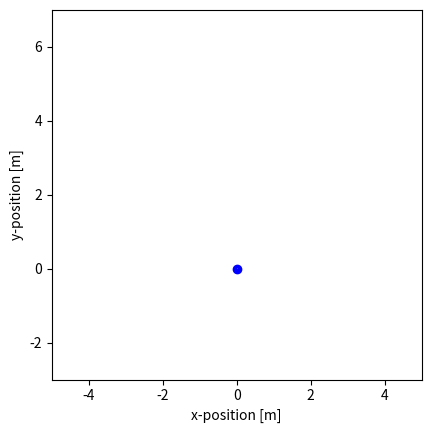

Write the Python code that produced this figure.
# -*- coding: utf-8 -*-

import numpy as np
import math
import matplotlib.pyplot as plt

# Sample from a normal distribution using 12 uniform samples.
def sample_normal_distribution(mu, sigma):
  #return sample from normal distribution with mean = a and standard deviation b
  return 0.0 # replace


  """ Sample odometry motion model.
  
  Arguments:
  x -- pose of the robot before moving [x, y, theta]
  u -- odometry reading obtained from the robot [rot1, rot2, trans]
  a -- noise parameters of the motion model [a1, a2, a3, a4]
  
  """
def sample_motion_model(x, u, a):
  # replace with your computation of x_prime, y_prime, and theta_prime
  x_prime = 0.0
  y_prime = 0.0
  theta_prime = 0.0
  return np.array([x_prime, y_prime, theta_prime])


""" Evaluate motion model """

def main():
  # start pose
  x = [0.0, 0.0, 0.0]
  # odometry
  u = [[0.0, 0.0, 1.0],
       [0.0, 0.0, 1.0],
       [np.pi/2, 0.0, 1.0],
       [0.0, 0.0, 1.0],
       [0.0, 0.0, 1.0],
       [np.pi/2, 0.0, 1.0],
       [0.0, 0.0, 1.0],
       [0.0, 0.0, 1.0],
       [0.0, 0.0, 1.0],
       [0.0, 0.0, 1.0]]
  # noise parameters
  a = [0.02, 0.02, 0.01, 0.01]

  num_samples = 1000
  x_prime = np.zeros([num_samples, 3])
  # 1000 samples with initial pose
  for i in range(0, num_samples):
      x_prime[i,:] = x

  plt.axes().set_aspect('equal')
  plt.xlim([-5, 5])
  plt.ylim([-3, 7])
  plt.plot(x[0], x[1], "bo")
  
  # incrementally apply motion model
  for i in range(0,10):
      for j in range(0, num_samples):
        x_prime[j,:] = sample_motion_model(x_prime[j,:],u[i],a)        
      plt.plot(x_prime[:,0], x_prime[:,1], "r,")

  
  plt.xlabel("x-position [m]")
  plt.ylabel("y-position [m]")

  plt.show()

if __name__ == "__main__":
  main()


